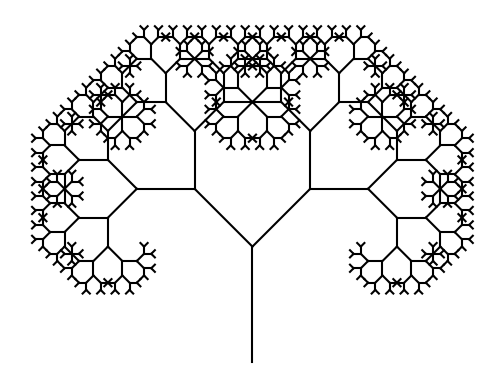

Write Python code to recreate this figure.
import matplotlib.pyplot as plt
import numpy as np

def draw_pyt_tree(depth, x, y, size, angle):
    global ax 

    if depth == 0:
        return

    x_new = x + size * np.cos(np.deg2rad(angle))
    y_new = y + size * np.sin(np.deg2rad(angle))

    next_size = size * np.sqrt(2) / 2

    x_vals = [x, x_new]
    y_vals = [y, y_new]

    ax.plot(x_vals, y_vals, color='black')

    draw_pyt_tree(depth - 1, x_new, y_new, next_size, angle - 45)
    draw_pyt_tree(depth - 1, x_new, y_new, next_size, angle + 45)


fig, ax = plt.subplots()

ax.set_aspect('equal', adjustable='box')

depth = 10 # глибину рекурсії можна змніити тут

draw_pyt_tree(depth, 0, 0, 1, 90)

ax.axis('off')
plt.show()